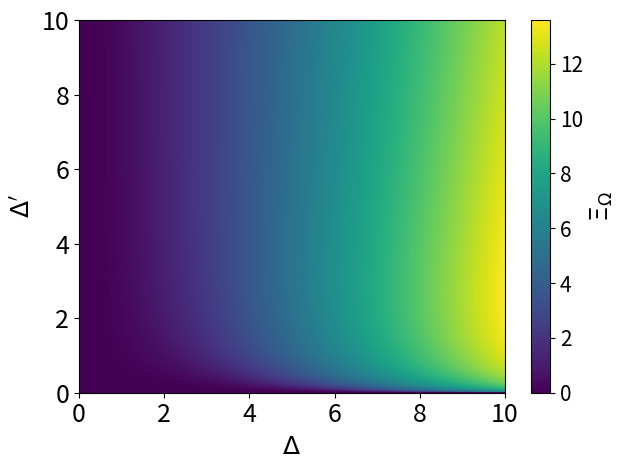

This figure's Python source:
import numpy as np
import matplotlib.pyplot as plt

# Parameters
beta = 2.0

# Grid for Δ and Δ'
Delta = np.linspace(0.0, 10.0, 400)
Delta1 = np.linspace(0.0, 10.0, 400)  # Δ' axis
D, D1 = np.meshgrid(Delta, Delta1)

# s = sqrt(Δ^2 + (Δ')^2)
s = np.sqrt(D**2 + D1**2)

# Partition functions
Z  = 2.0 * np.cosh(beta * D / 2.0)
Zp = 2.0 * np.cosh(beta * D1 / 2.0)

# Exponential average <e^{-βW}>_Ω
# Handle the D = D1 = 0 point safely to avoid 0/0 in D/s
ratio = np.divide(D, s, out=np.zeros_like(D), where=(s != 0))

expavg = (np.cosh(beta * s / 2.0) - ratio * np.tanh(beta * D / 2.0) * np.sinh(beta * s / 2.0))

# Xi_Omega
Xi = np.log(expavg/(Zp/Z))

# Plot
fig, ax = plt.subplots()
im = ax.imshow(
    Xi,
    origin="lower",
    extent=[Delta.min(), Delta.max(), Delta1.min(), Delta1.max()],
    aspect="auto",
)

cbar = plt.colorbar(im, ax=ax)
cbar.set_label(r"$\Xi_\Omega$", fontsize=18)
cbar.ax.tick_params(labelsize=15)

ax.set_xlabel(r"$\Delta$", fontsize=18)
ax.set_ylabel(r"$\Delta'$", fontsize=18)
ax.tick_params(axis="both", labelsize=18)

plt.tight_layout()
fig.savefig("Xi_Omega.pdf")
plt.show()
